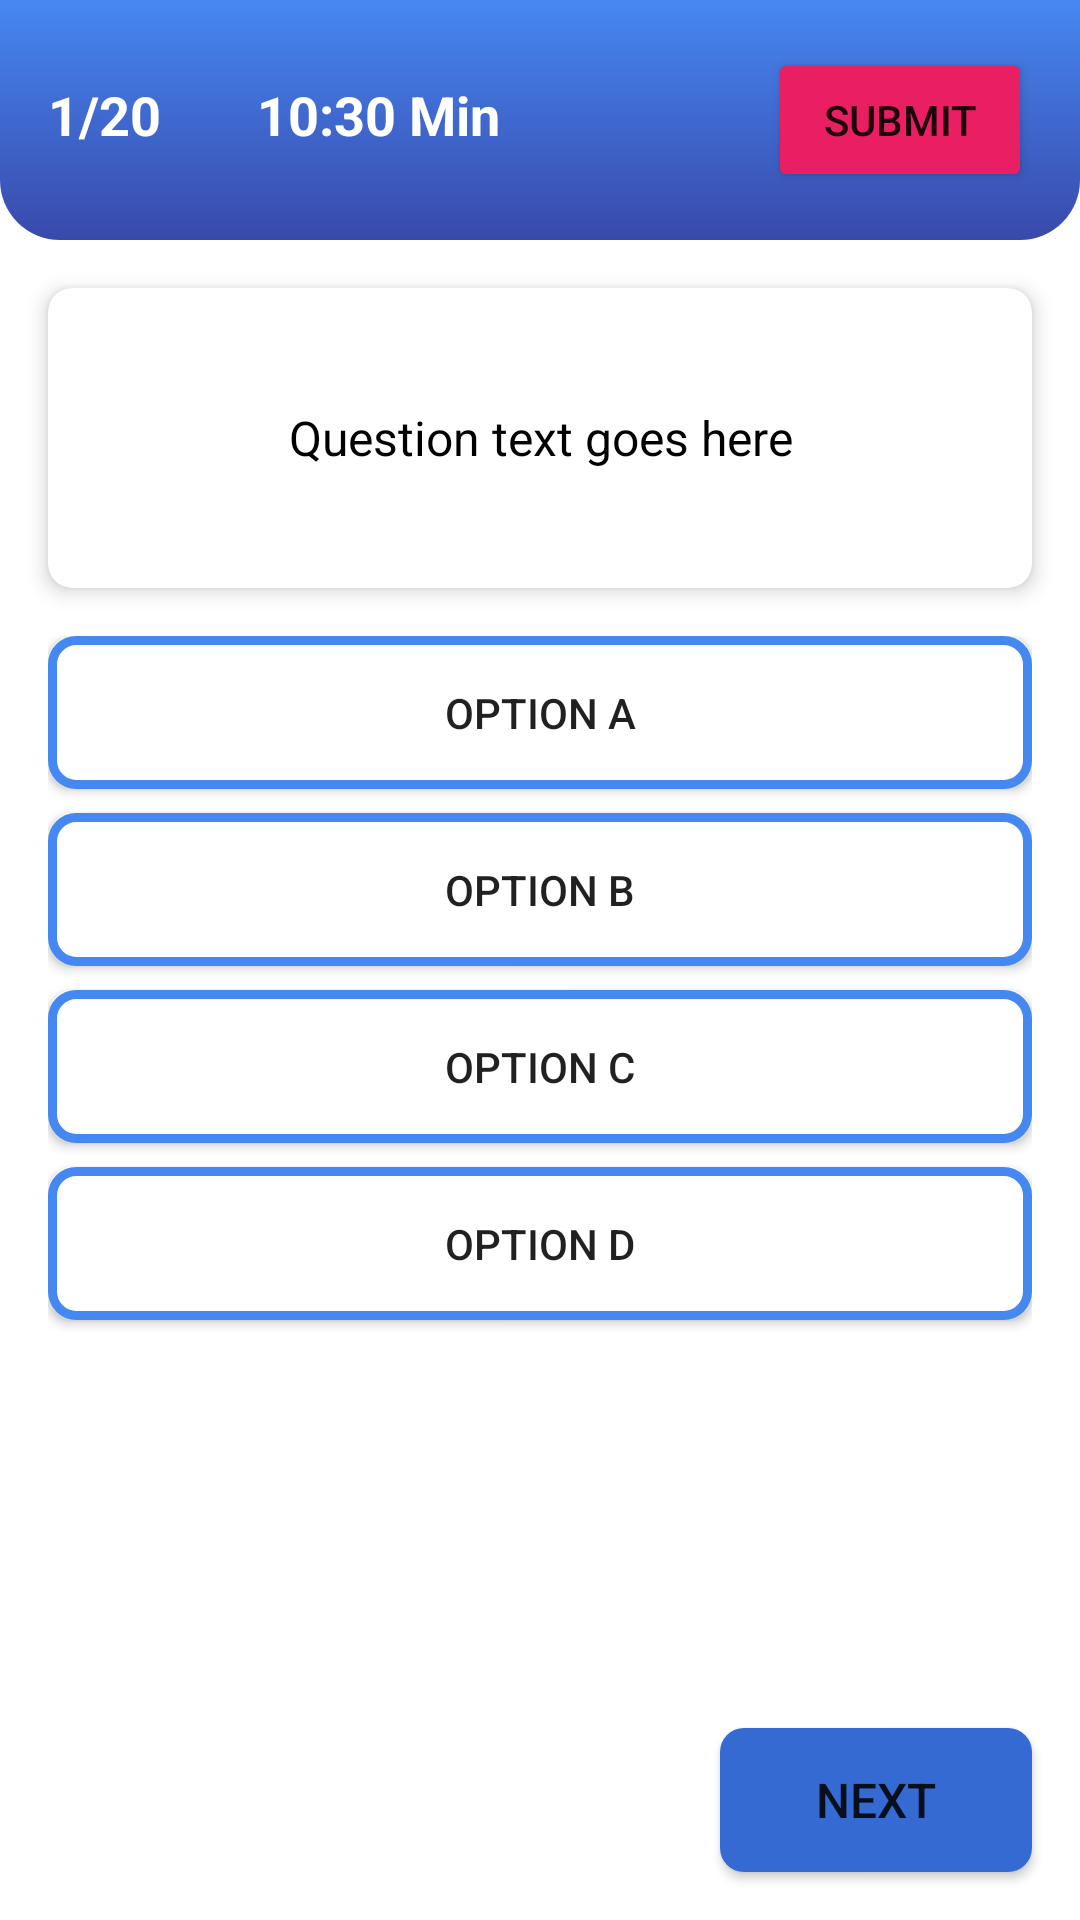

Produce the Android XML layout that renders to this screen, including the resource entries it uses.
<!-- AndroidManifest.xml: application theme Theme.FinalProject -->
<!-- res/layout/activity_questions.xml -->
<?xml version="1.0" encoding="utf-8"?>
<androidx.constraintlayout.widget.ConstraintLayout
    xmlns:android="http://schemas.android.com/apk/res/android"
    xmlns:app="http://schemas.android.com/apk/res-auto"
    xmlns:tools="http://schemas.android.com/tools"
    android:id="@+id/main"
    android:layout_width="match_parent"
    android:layout_height="match_parent"
    tools:context=".activities.QuestionsActivity">

    
    <View
        android:id="@+id/view"
        android:layout_width="match_parent"
        android:layout_height="80dp"
        android:background="@drawable/toolbar_bg"
        app:layout_constraintEnd_toEndOf="parent"
        app:layout_constraintStart_toStartOf="parent"
        app:layout_constraintTop_toTopOf="parent" />

    
    <LinearLayout
        android:id="@+id/infoContainer"
        android:layout_width="match_parent"
        android:layout_height="wrap_content"
        android:layout_marginTop="16dp"
        android:layout_marginHorizontal="16dp"
        android:orientation="horizontal"
        app:layout_constraintTop_toTopOf="parent">

        <TextView
            android:id="@+id/questionCount"
            android:layout_width="wrap_content"
            android:layout_height="wrap_content"
            android:text="1/20"
            android:textColor="@android:color/white"
            android:textSize="18sp"
            android:textStyle="bold" />

        <TextView
            android:id="@+id/timer"
            android:layout_width="39dp"
            android:layout_height="wrap_content"
            android:layout_marginStart="32dp"
            android:layout_weight="1"
            android:text="10:30 Min"
            android:textColor="@android:color/white"
            android:textSize="18sp"
            android:textStyle="bold" />

        <Button
            android:id="@+id/btnSubmit"
            android:layout_width="wrap_content"
            android:layout_height="wrap_content"
            android:text="SUBMIT"
            android:textSize="14sp"
            android:padding="12dp"
            android:backgroundTint="#E91E63" />
    </LinearLayout>

    
    <androidx.cardview.widget.CardView
        android:id="@+id/constraintLayout"
        android:layout_width="match_parent"
        android:layout_height="wrap_content"
        android:layout_margin="16dp"
        app:cardCornerRadius="8dp"
        app:cardElevation="4dp"
        app:layout_constraintTop_toBottomOf="@+id/view">

        <TextView
            android:id="@+id/textQuestion"
            android:layout_width="match_parent"
            android:layout_height="wrap_content"
            android:padding="24dp"
            android:gravity="center"
            android:text="Question text goes here"
            android:textColor="@android:color/black"
            android:width="5dp"
            android:textSize="16sp"
            android:minHeight="100dp" />

    </androidx.cardview.widget.CardView>

    
    <LinearLayout
        android:id="@+id/optionContainer"
        android:layout_width="match_parent"
        android:layout_height="wrap_content"
        android:layout_marginHorizontal="16dp"
        android:layout_marginTop="16dp"
        android:orientation="vertical"
        android:spacing="8dp"
        app:layout_constraintTop_toBottomOf="@+id/constraintLayout">

        <androidx.appcompat.widget.AppCompatButton
            android:id="@+id/optionA"
            android:layout_width="match_parent"
            android:layout_height="wrap_content"
            android:layout_marginBottom="8dp"
            android:padding="16dp"
            android:textSize="14sp"
            android:text="Option A"
            android:background="@drawable/btn_second"
            />

        <androidx.appcompat.widget.AppCompatButton
            android:id="@+id/optionB"
            android:layout_width="match_parent"
            android:layout_height="wrap_content"
            android:layout_marginBottom="8dp"
            android:padding="16dp"
            android:textSize="14sp"
            android:text="Option B"
            android:background="@drawable/btn_second"
/>

        <androidx.appcompat.widget.AppCompatButton
            android:id="@+id/optionC"
            android:layout_width="match_parent"
            android:layout_height="wrap_content"
            android:layout_marginBottom="8dp"
            android:padding="16dp"
            android:textSize="14sp"
            android:text="Option C"
            android:background="@drawable/btn_second"

            />

        <androidx.appcompat.widget.AppCompatButton
            android:id="@+id/optionD"
            android:layout_width="match_parent"
            android:layout_height="wrap_content"
            android:layout_marginBottom="8dp"
            android:padding="16dp"
            android:textSize="14sp"
            android:text="Option D"
            android:background="@drawable/btn_second"
        />

    </LinearLayout>

    
    <androidx.appcompat.widget.AppCompatButton
        android:id="@+id/btnNext"
        android:layout_width="wrap_content"
        android:layout_height="wrap_content"
        android:layout_margin="16dp"
        android:paddingHorizontal="32dp"
        android:text="Next"
        android:textSize="16sp"
        app:layout_constraintEnd_toEndOf="parent"
        app:layout_constraintBottom_toBottomOf="parent"
        android:background="@drawable/btn_primary"/>

</androidx.constraintlayout.widget.ConstraintLayout>
<!-- resources referenced by this layout -->
<resources>
  <!-- drawable btn_primary (drawable) -->
  <?xml version="1.0" encoding="utf-8"?>
  <shape xmlns:android="http://schemas.android.com/apk/res/android">
      <solid android:color="@color/myPrimaryDarkColor"></solid>
      <corners android:radius="8dp"></corners>
      <size android:height="16dp"></size>
  </shape>
  <!-- drawable btn_second (drawable) -->
  <?xml version="1.0" encoding="utf-8"?>
  <shape xmlns:android="http://schemas.android.com/apk/res/android"
      android:shape="rectangle">
      <solid android:color="@color/white"/> 
      <corners android:radius="8dp"/>
      <stroke android:color="@color/myPrimaryColor"
          android:width="3dp"></stroke>
  </shape>
  <!-- drawable toolbar_bg (drawable) -->
  <?xml version="1.0" encoding="utf-8"?>
  <shape xmlns:android="http://schemas.android.com/apk/res/android">
      <gradient
          android:startColor="@color/myPrimaryColor"
          android:endColor="#3949AB"
          android:angle="270">
      </gradient>
      <corners
          android:bottomLeftRadius="20dp"
          android:bottomRightRadius="20dp">
  
      </corners>
  </shape>
  <style name="Theme.FinalProject" parent="Base.Theme.FinalProject" />
  <color name="myPrimaryDarkColor">#366AD3</color>
  <color name="white">#ffffff</color>
  <color name="myPrimaryColor">#4688F2</color>
  <style name="Base.Theme.FinalProject" parent="Theme.MaterialComponents.DayNight.NoActionBar">
          
          
      </style>
</resources>
